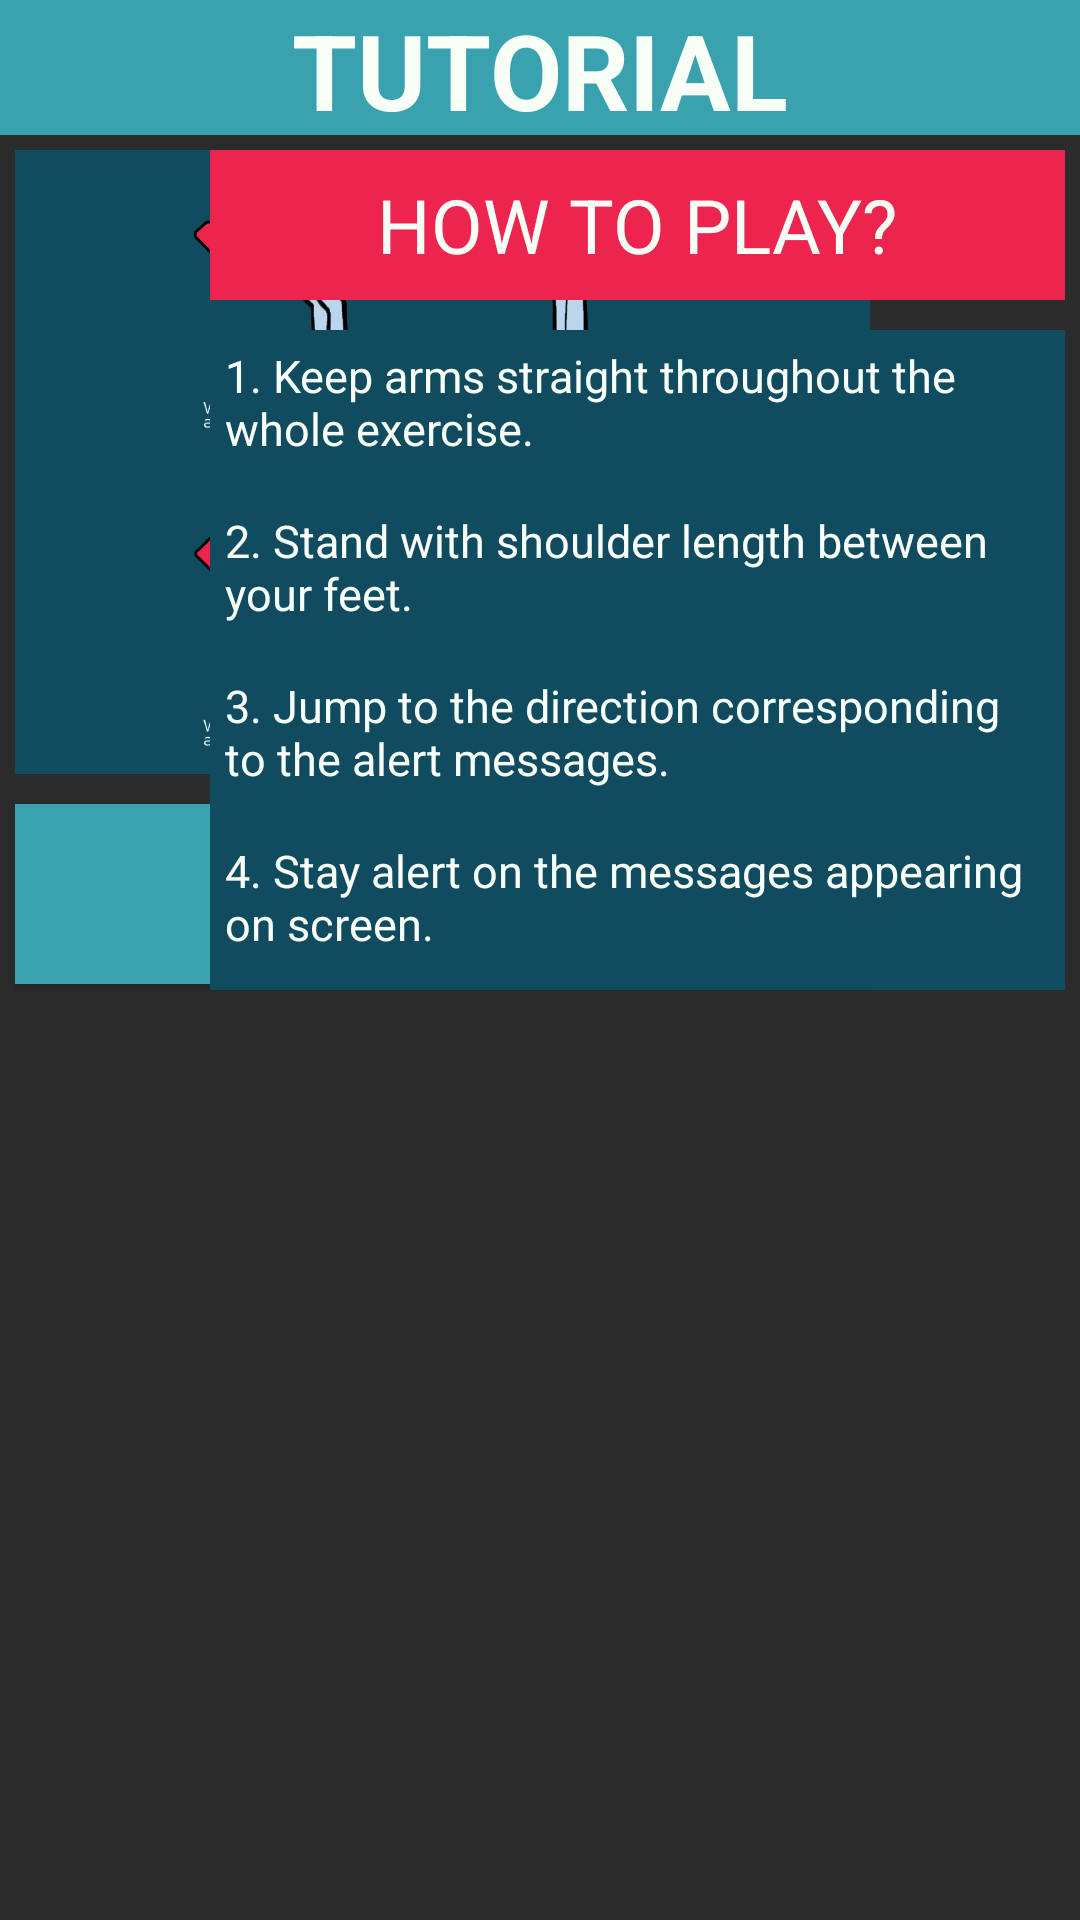

Write the Android layout XML for this screen, with the resource values it uses.
<!-- AndroidManifest.xml: application theme AppTheme -->
<!-- res/layout/activity_tutorialtwo.xml -->
<?xml version="1.0" encoding="utf-8"?>
<androidx.constraintlayout.widget.ConstraintLayout xmlns:android="http://schemas.android.com/apk/res/android"
    xmlns:app="http://schemas.android.com/apk/res-auto"
    xmlns:tools="http://schemas.android.com/tools"
    android:layout_width="match_parent"
    android:layout_height="match_parent"
    android:background="@color/JET"
    tools:context=".Tutorial">

    <View
        android:id="@+id/rectangle_at_the_top2"
        android:layout_width="match_parent"
        android:layout_height="45dp"
        android:layout_alignParentTop="true"
        android:background="@color/CADETBLUE"
        android:visibility="visible" />

    <LinearLayout
        android:layout_width="match_parent"
        android:layout_height="match_parent"
        android:layout_marginLeft="5dp"
        android:layout_marginTop="50dp"
        android:gravity="center_horizontal|left"
        android:orientation="vertical"
        tools:ignore="MissingConstraints">

        <ImageView
            android:id="@+id/rectangle_at_the_top4"
            android:layout_width="285dp"
            android:layout_height="208dp"
            android:layout_alignParentTop="true"
            android:background="@color/DARKBLUE"
            android:gravity="center"
            android:src="@drawable/tutorial_signals"
            android:visibility="visible" />

        <Button
            android:id="@+id/tutorialTwoButtonPlay"
            android:layout_width="285dp"
            android:layout_height="60dp"
            android:layout_alignParentTop="true"
            android:layout_marginTop="10dp"
            android:background="@color/CADETBLUE"
            android:gravity="center"
            android:text="PLAY"
            android:textColor="@color/MINTWHITEd"
            android:textSize="45dp"
            android:textStyle="bold" />
    </LinearLayout>

    <LinearLayout
        android:layout_width="match_parent"
        android:layout_height="match_parent"
        android:gravity="center_horizontal|right"
        android:layout_marginTop="50dp"
        android:layout_marginRight="5dp">

        <LinearLayout
            android:id="@+id/linearLayout"
            android:layout_width="285dp"
            android:layout_height="wrap_content"
            android:orientation="vertical">

            <TextView
                android:id="@+id/tutorialHeader"
                android:layout_width="match_parent"
                android:layout_height="50dp"
                android:layout_alignParentTop="true"
                android:layout_centerHorizontal="true"
                android:background="@color/RED"
                android:gravity="center"
                android:text="HOW TO PLAY?"
                android:textColor="@color/MINTWHITEd"
                android:textSize="25sp"
                android:visibility="visible" />

            <LinearLayout
                android:layout_width="wrap_content"
                android:layout_height="wrap_content"
                android:orientation="vertical"
                android:layout_marginTop="10dp">

                <TextView
                    android:id="@+id/rectangleTutorial"
                    android:layout_width="match_parent"
                    android:layout_height="55dp"
                    android:background="@color/DARKBLUE"
                    android:padding="5dp"
                    android:text="1. Keep arms straight throughout the whole exercise."
                    android:textColor="@color/MINTWHITEd"
                    android:textSize="15sp"
                    android:visibility="visible" />

                <TextView
                    android:id="@+id/rectangleTutorial2"
                    android:layout_width="match_parent"
                    android:layout_height="55dp"
                    android:background="@color/DARKBLUE"
                    android:padding="5dp"
                    android:text="2. Stand with shoulder length between your feet."
                    android:textColor="@color/MINTWHITEd"
                    android:textSize="15sp"
                    android:visibility="visible" />

                <TextView
                    android:id="@+id/rectangleTutorial3"
                    android:layout_width="match_parent"
                    android:layout_height="55dp"
                    android:background="@color/DARKBLUE"
                    android:padding="5dp"
                    android:text="3. Jump to the direction corresponding to the alert messages."
                    android:textColor="@color/MINTWHITEd"
                    android:textSize="15sp"
                    android:visibility="visible" />

                <TextView
                    android:id="@+id/rectangleTutorial4"
                    android:layout_width="match_parent"
                    android:layout_height="55dp"
                    android:background="@color/DARKBLUE"
                    android:padding="5dp"
                    android:text="4. Stay alert on the messages appearing on screen."
                    android:textColor="@color/MINTWHITEd"
                    android:textSize="15sp"
                    android:visibility="visible" />
            </LinearLayout>
        </LinearLayout>
    </LinearLayout>
    <TextView
        android:id="@+id/textView3"
        android:layout_width="match_parent"
        android:layout_height="wrap_content"
        android:layout_centerHorizontal="true"
        android:gravity="center"
        android:text="TUTORIAL"
        android:textColor="@color/MINTWHITEd"
        android:textSize="35sp"
        android:textStyle="bold" />

</androidx.constraintlayout.widget.ConstraintLayout>
<!-- resources referenced by this layout -->
<resources>
  <color name="CADETBLUE">#39A2AE</color>
  <color name="DARKBLUE">#114B5F</color>
  <color name="JET">#2A2B2A</color>
  <color name="MINTWHITEd">#F7FFF7</color>
  <color name="RED">#ED254E</color>
  <!-- drawable tutorial_signals: png bitmap (drawable, 91196 bytes) -->
  <style name="AppTheme" parent="Theme.AppCompat.Light.NoActionBar">
          
          <item name="colorPrimary">@color/colorPrimary</item>
          <item name="colorPrimaryDark">@color/colorPrimaryDark</item>
          <item name="colorAccent">@color/colorAccent</item>
      </style>
  <color name="colorPrimary">#1F1F1F</color>
  <color name="colorPrimaryDark">#39A2AE</color>
  <color name="colorAccent">#D81B60</color>
</resources>
